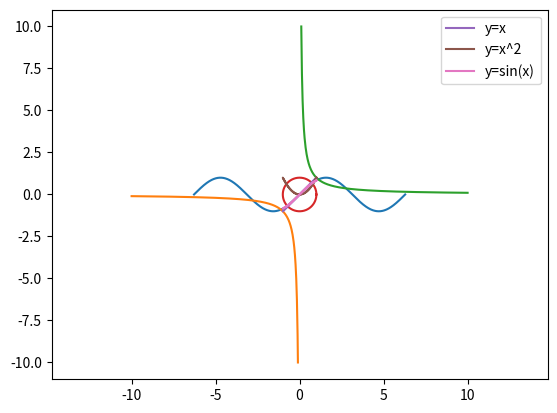

Python code for this plot:
import numpy as np
import matplotlib.pyplot as plt

# sin(x)
x = np.linspace(-2 * np.pi, 2 * np.pi, 1000)
y = np.sin(x)

plt.plot(x, y)
plt.show()

# 1/x
x = np.linspace(-10, -0.1, 500)
x2 = np.linspace(0.1, 10, 500)

plt.plot(x, 1/x)
plt.plot(x2, 1/x2)
plt.show()

# circle 参数方程
t = np.linspace(0, 2*np.pi, 1000)
x = np.cos(t)
y = np.sin(t)

plt.plot(x, y)
plt.axis("equal")
plt.show()

# 多条线绘制
plt.plot(x, x, label="y=x")
plt.plot(x, x**2, label="y=x^2")
plt.plot(x, np.sin(x), label="y=sin(x)")
plt.legend()
plt.show()